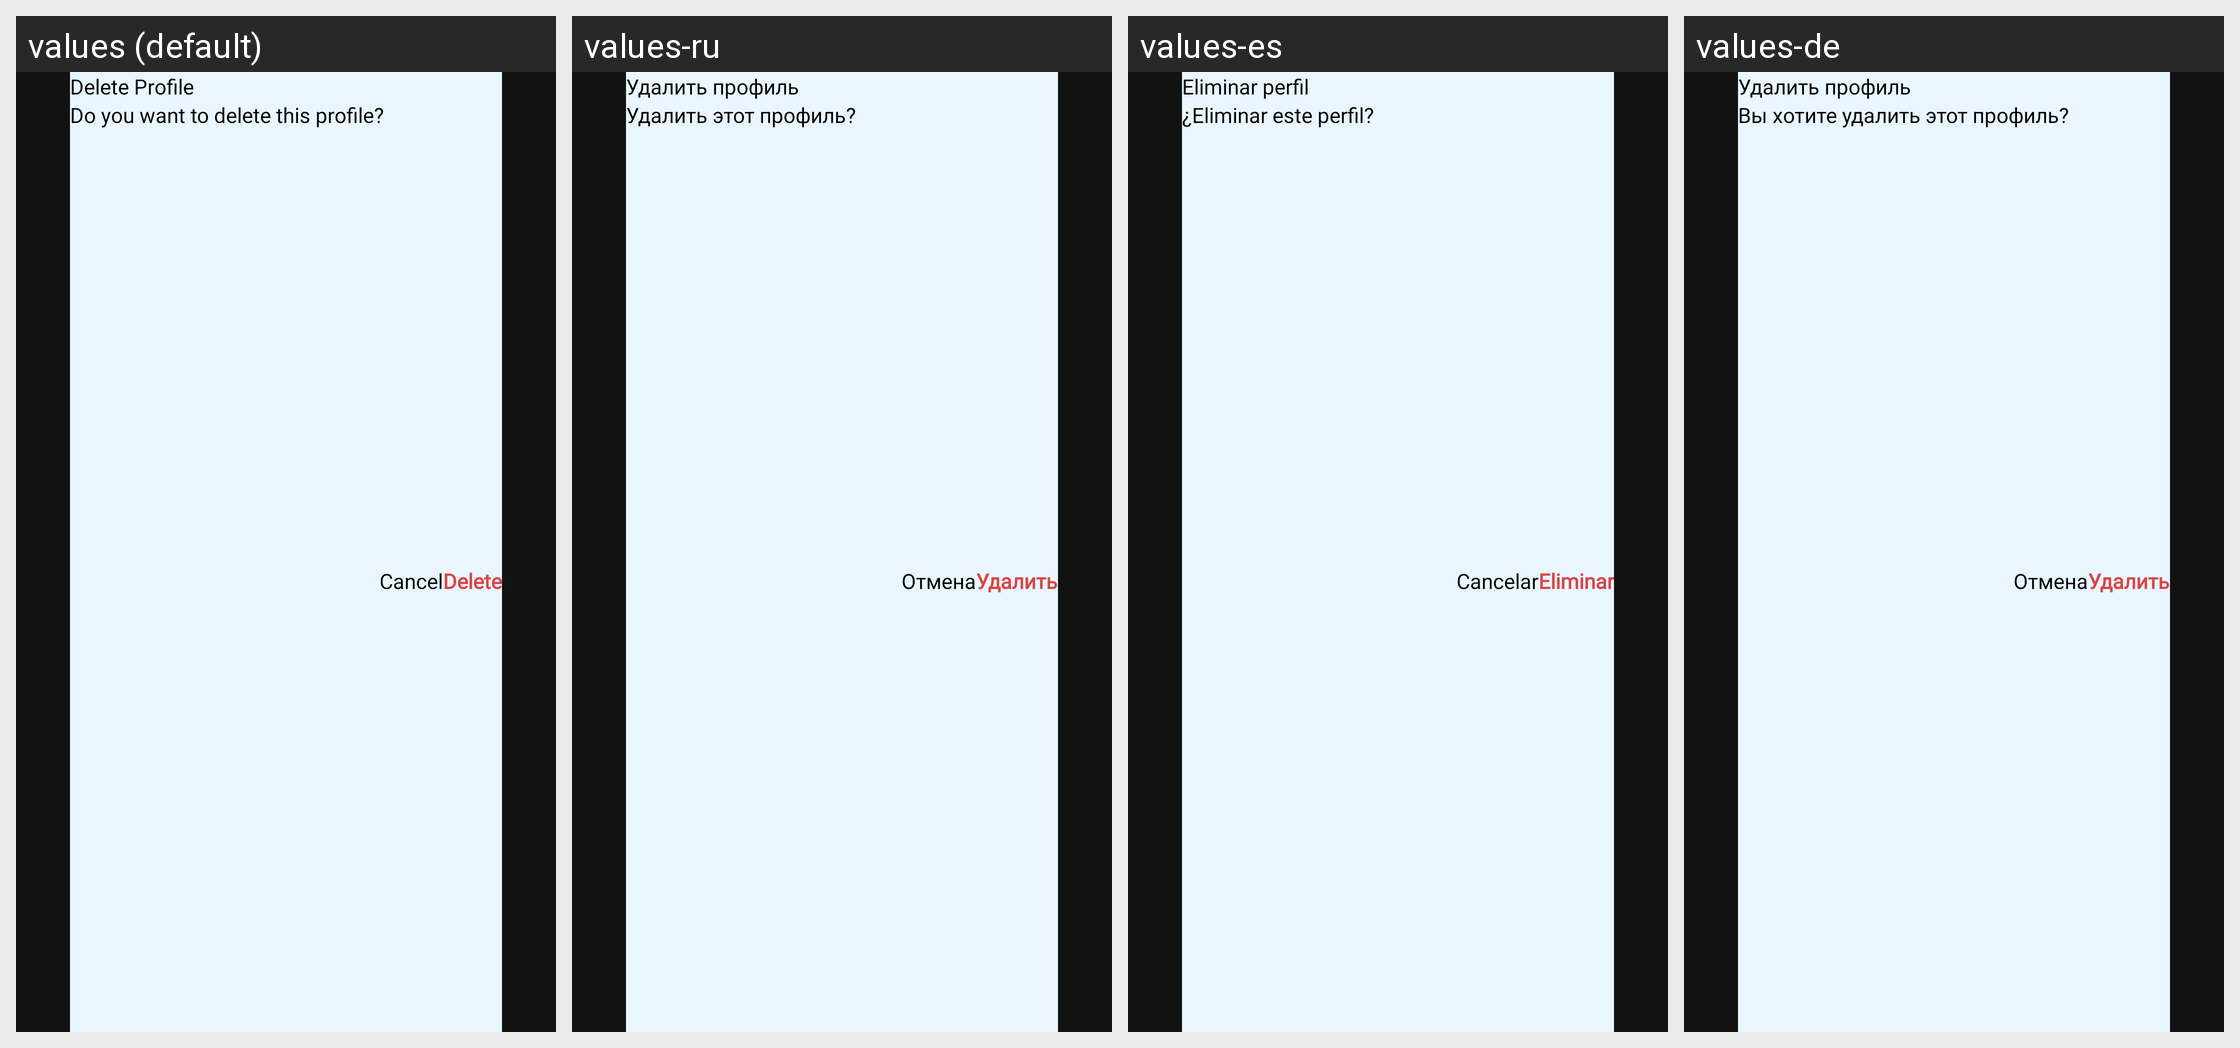

For this localized Android screen grid, give each drawn string resource with its value in every locale shown.
Android screen res/layout/dialog_delete_xtream.xml rendered under 4 locales, left to right: values (default), values-ru, values-es, values-de. Device: Nexus 5 (rendered at 1080×1920; each locale shown at half size, 540×960, under a caption strip naming it); theme Theme.IPTV.
Other locales in the repository, not shown: values-fr, values-in, values-it, values-nl, values-pt, values-ro, values-vi.
Strings drawn on this screen, with the default value and each locale's value (text and hints the layout hard-codes, and strings that could not be matched under every locale, appear in the picture but are not listed):

text_delete_profile
  values: Delete Profile
  values-ru: Удалить профиль
  values-es: Eliminar perfil
  values-de: Удалить профиль

text_do_you_want_to_delete_this_profile
  values: Do you want to delete this profile?
  values-ru: Удалить этот профиль?
  values-es: ¿Eliminar este perfil?
  values-de: Вы хотите удалить этот профиль?

text_delete
  values: Delete
  values-ru: Удалить
  values-es: Eliminar
  values-de: Удалить

text_cancel
  values: Cancel
  values-ru: Отмена
  values-es: Cancelar
  values-de: Отмена
